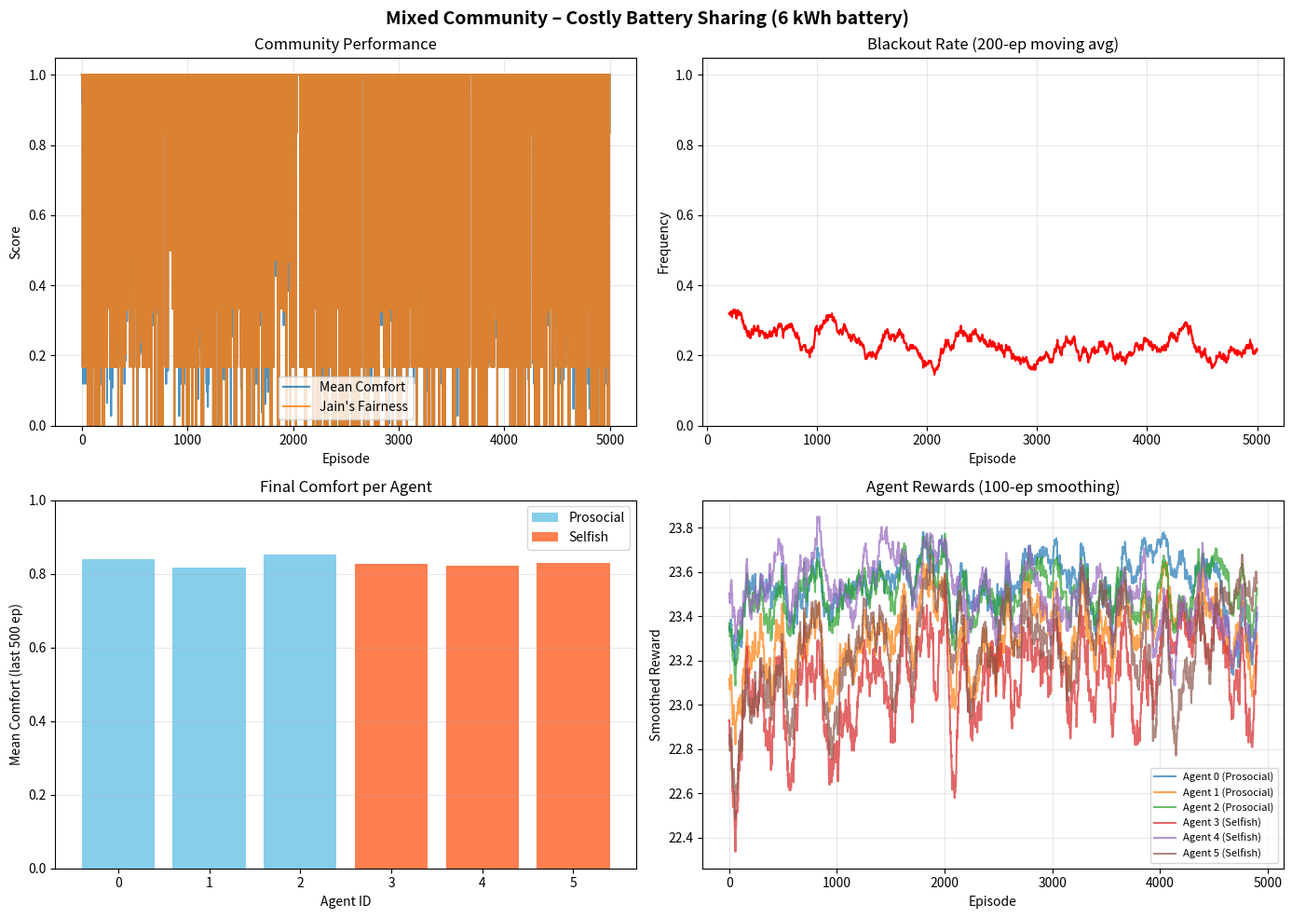

Reproduce this figure in Python.
import numpy as np
import matplotlib.pyplot as plt

# ========== PERSONALITY PROFILES ==========
PERSONALITIES = {
    'pure_selfish':    {'w_self': 1.0, 'w_fair': 0.0},
    'individualist':   {'w_self': 0.8, 'w_fair': 0.2},
    'prosocial':       {'w_self': 0.5, 'w_fair': 0.5},
    'altruistic':      {'w_self': 0.2, 'w_fair': 0.8},
}

# ========== DEMAND PROFILES (24h, daily total ~8.8 kWh) ==========
DEMAND_PROFILES = {
    'morning':  [0.1,0.1,0.1,0.1,0.2,0.4,0.7,0.9,0.6,0.4,0.3,0.2,
                 0.2,0.2,0.2,0.2,0.3,0.4,0.5,0.6,0.5,0.3,0.2,0.1],
    'evening':  [0.1,0.1,0.1,0.1,0.1,0.1,0.2,0.2,0.3,0.3,0.3,0.4,
                 0.4,0.4,0.4,0.5,0.6,0.8,1.0,1.2,1.0,0.6,0.3,0.2],
    'flat':     [0.35]*24,
    'night_owl':[0.05,0.05,0.05,0.05,0.05,0.05,0.1,0.1,0.2,0.2,0.3,0.3,
                 0.4,0.5,0.6,0.7,0.8,1.0,1.2,1.0,0.8,0.5,0.3,0.1],
}

# ========== ENVIRONMENT ==========
class House:
    def __init__(self, house_id, demand, battery_cap, personality, solar_max=1.2):
        self.id = house_id
        self.demand = np.array(demand)
        self.daily_demand = np.sum(demand)
        self.battery_cap = battery_cap
        self.battery = battery_cap * 0.5          # start half‑full
        self.solar_max = solar_max
        self.personality = personality
        self.w_self = personality['w_self']
        self.w_fair = personality['w_fair']
        self.demand_met = 1.0
        self.exported = 0.0
        self.received = 0.0
        self.total_blackout_hours = 0

    def reset_day(self):
        self.battery = self.battery_cap * 0.5
        self.received = 0.0
        self.exported = 0.0
        self.demand_met = 1.0

    def solar(self, hour, weather_factor=1.0):
        if hour < 6 or hour > 18:
            return 0.0
        day_hour = hour - 6
        return max(0.0, self.solar_max * np.sin(np.pi * day_hour / 12.0) * weather_factor)

    def step_own_energy(self, hour, weather_factor=1.0):
        gen = self.solar(hour, weather_factor)
        net = gen - self.demand[hour]
        if net >= 0:
            free = self.battery_cap - self.battery
            charge = min(net, free)
            self.battery += charge
            self.demand_met = 1.0
        else:
            deficit = -net
            draw = min(deficit, self.battery)
            self.battery -= draw
            unmet = deficit - draw
            if self.demand[hour] > 0:
                self.demand_met = max(0.0, (self.demand[hour] - unmet) / self.demand[hour])
            else:
                self.demand_met = 1.0
            if unmet > 0.01:
                self.total_blackout_hours += 1

    def battery_available_to_share(self, reserve_fraction=0.1):
        reserve = self.battery_cap * reserve_fraction
        return max(0.0, self.battery - reserve)

    def discharge(self, amount):
        actual = min(amount, self.battery)
        self.battery -= actual
        self.exported += actual
        return actual

    def receive_help(self, amount, hour):
        if self.demand_met >= 1.0:
            free = self.battery_cap - self.battery
            stored = min(amount, free)
            self.battery += stored
            self.received += stored
            return stored
        else:
            unmet = (1.0 - self.demand_met) * self.demand[hour]
            reduce = min(unmet, amount)
            self.demand_met = (self.demand_met * self.demand[hour] + reduce) / self.demand[hour]
            amount -= reduce
            free = self.battery_cap - self.battery
            stored = min(amount, free)
            self.battery += stored
            self.received += stored + reduce
            return stored + reduce


class Community:
    def __init__(self, houses, sharing_pairs, help_packet=1.0):
        self.houses = {h.id: h for h in houses}
        self.N = len(houses)
        self.sharing_pairs = sharing_pairs
        self.help_packet = help_packet

    def reset_day(self):
        for h in self.houses.values():
            h.reset_day()

    def jain_fairness(self):
        comforts = np.array([max(0.0, h.demand_met) for h in self.houses.values()])
        sum_c = np.sum(comforts)
        sum_sq = np.sum(comforts**2)
        if sum_sq == 0 or self.N == 0:
            return 0.0
        return (sum_c**2) / (self.N * sum_sq)

    def step(self, hour, actions, weather_factor=1.0):
        # 1. Own energy balance
        for h_id, house in self.houses.items():
            house.step_own_energy(hour, weather_factor)

        # 2. Costly sharing from battery
        for donor_id, fraction in actions.items():
            if fraction == 0.0:
                continue
            donor = self.houses[donor_id]
            available = donor.battery_available_to_share(reserve_fraction=0.1)  # 10% reserve
            if available <= 0:
                continue
            to_send = min(self.help_packet * fraction, available)
            if to_send == 0:
                continue
            recipients = self.sharing_pairs.get(donor_id, [])
            for rec_id in recipients:
                recipient = self.houses[rec_id]
                sent = donor.discharge(to_send)
                recipient.receive_help(sent, hour)
                break  # one recipient in ring

        comforts = np.array([max(0.0, h.demand_met) for h in self.houses.values()])
        fairness = self.jain_fairness()
        return comforts, fairness


# ========== Q‑LEARNING AGENT ==========
class QLAgent:
    def __init__(self, house_id, personality, state_bins=[0.25, 0.5, 0.75],
                 alpha=0.2, gamma=0.99, eps=1.0, eps_decay=0.9995, min_eps=0.02):
        self.id = house_id
        self.w_self = personality['w_self']
        self.w_fair = personality['w_fair']
        self.state_bins = state_bins
        self.num_bat = len(state_bins) + 1
        self.q = np.ones((24, self.num_bat, 3)) * 1.0
        self.alpha = alpha
        self.gamma = gamma
        self.epsilon = eps
        self.eps_decay = eps_decay
        self.min_eps = min_eps
        self.actions = [0.0, 0.5, 1.0]

    def get_state(self, hour, battery_frac):
        battery_frac = max(0.0, min(1.0, battery_frac))
        for i, thr in enumerate(self.state_bins):
            if battery_frac <= thr:
                return (hour, i)
        return (hour, len(self.state_bins))

    def select_action(self, state, can_help):
        if not can_help:
            return 0.0
        if np.random.random() < self.epsilon:
            return np.random.choice(self.actions)
        h, b = state
        act_idx = np.argmax(self.q[h, b])
        return self.actions[act_idx]

    def update(self, state, action, reward, next_state, done):
        h, b = state
        nh, nb = next_state
        act_idx = self.actions.index(action)
        best_next = np.max(self.q[nh, nb]) if not done else 0.0
        td_target = reward + self.gamma * best_next
        self.q[h, b, act_idx] += self.alpha * (td_target - self.q[h, b, act_idx])

    def decay_epsilon(self):
        self.epsilon = max(self.min_eps, self.epsilon * self.eps_decay)

    def compute_reward(self, own_comfort, community_fairness):
        return self.w_self * own_comfort + self.w_fair * community_fairness


# ========== SIMULATION RUNNER ==========
def run_simulation(num_houses=6, episodes=5000, battery_cap=6.0, solar_max=1.2,
                   personality_mix=None, seed=42, verbose=True):
    if personality_mix is None:
        personality_mix = ['prosocial']*3 + ['pure_selfish']*3

    demand_keys = list(DEMAND_PROFILES.keys())
    house_configs = []
    for i in range(num_houses):
        pers = PERSONALITIES[personality_mix[i]]
        dkey = demand_keys[i % len(demand_keys)]
        demand = DEMAND_PROFILES[dkey]
        house_configs.append({'personality': pers, 'demand': demand})

    np.random.seed(seed)

    houses = []
    agents = []
    for i, cfg in enumerate(house_configs):
        house = House(i, cfg['demand'], battery_cap, cfg['personality'], solar_max)
        houses.append(house)
        agent = QLAgent(i, cfg['personality'])
        agents.append(agent)

    sharing_pairs = {i: [(i+1) % num_houses] for i in range(num_houses)}
    community = Community(houses, sharing_pairs, help_packet=1.0)

    if verbose:
        sample_solar = sum([houses[0].solar(h, weather_factor=1.0) for h in range(24)])
        avg_demand = np.mean([h.daily_demand for h in houses])
        total_clear = sample_solar + battery_cap * 0.5
        total_cloudy = sample_solar * 0.5 + battery_cap * 0.5
        print(f"Solar gen/day (clear): ~{sample_solar:.1f} kWh, Avg demand: {avg_demand:.1f} kWh")
        print(f"Total energy clear: {total_clear:.1f} kWh, cloudy: {total_cloudy:.1f} kWh")
        print(f"Battery: {battery_cap} kWh (start 50%)\n")

    history = {
        'comfort_mean': [], 'fairness': [], 'blackout_days': [],
        'agent_rewards': [[] for _ in agents],
        'agent_comforts': [[] for _ in agents],
    }

    for ep in range(episodes):
        community.reset_day()
        weather_factor = 1.0 if np.random.random() > 0.2 else 0.5
        ep_rewards = np.zeros(len(agents))

        for hour in range(24):
            states = {}
            can_help_flags = {}
            for agent in agents:
                h = community.houses[agent.id]
                bat_frac = h.battery / h.battery_cap
                states[agent.id] = agent.get_state(hour, bat_frac)
                can_help_flags[agent.id] = h.battery_available_to_share(0.1) > 0.01

            actions = {}
            for agent in agents:
                act = agent.select_action(states[agent.id], can_help_flags[agent.id])
                actions[agent.id] = act

            comforts, fairness = community.step(hour, actions, weather_factor)

            done = (hour == 23)
            for agent in agents:
                h = community.houses[agent.id]
                own_comfort = h.demand_met
                reward = agent.compute_reward(own_comfort, fairness)
                ep_rewards[agent.id] += reward

                if not done:
                    next_bat_frac = h.battery / h.battery_cap
                    next_state = agent.get_state(hour+1, next_bat_frac)
                else:
                    next_state = (0, 0)

                agent.update(states[agent.id], actions[agent.id], reward, next_state, done)

        for agent in agents:
            agent.decay_epsilon()

        ep_comforts = np.array([max(0.0, h.demand_met) for h in houses])
        mean_comfort = np.mean(ep_comforts)
        had_blackout = np.any(ep_comforts < 0.95)

        history['comfort_mean'].append(mean_comfort)
        history['fairness'].append(fairness)
        history['blackout_days'].append(1.0 if had_blackout else 0.0)
        for i in range(len(agents)):
            history['agent_rewards'][i].append(ep_rewards[i])
            history['agent_comforts'][i].append(ep_comforts[i])

        if verbose and (ep+1) % 1000 == 0:
            blackout_pct = np.mean(history['blackout_days'][-1000:]) * 100
            print(f"Ep {ep+1:4d}: comfort={mean_comfort:.3f}, fairness={fairness:.3f}, "
                  f"blackout%={blackout_pct:.1f}%, eps={agents[0].epsilon:.3f}")

    return agents, community, history


# ========== PLOTTING ==========
def plot_results(history, title="Simulation Results"):
    fig, axes = plt.subplots(2, 2, figsize=(14, 10))

    ax = axes[0, 0]
    ax.plot(history['comfort_mean'], label='Mean Comfort', alpha=0.8)
    ax.plot(history['fairness'], label="Jain's Fairness", alpha=0.8)
    ax.set_xlabel('Episode'); ax.set_ylabel('Score')
    ax.set_title('Community Performance'); ax.legend(); ax.set_ylim([0,1.05]); ax.grid(alpha=0.3)

    ax = axes[0, 1]
    blackout = np.array(history['blackout_days'])
    window = 200
    if len(blackout) > window:
        rolling = np.convolve(blackout, np.ones(window)/window, mode='valid')
        ax.plot(range(window-1, len(blackout)), rolling, color='red')
    else:
        ax.plot(blackout, color='red')
    ax.set_xlabel('Episode'); ax.set_ylabel('Frequency')
    ax.set_title(f'Blackout Rate ({window}-ep moving avg)'); ax.set_ylim([0,1.05]); ax.grid(alpha=0.3)

    ax = axes[1, 0]
    n_agents = len(history['agent_comforts'])
    final_comf = [np.mean(history['agent_comforts'][i][-500:]) for i in range(n_agents)]
    colors = ['coral' if i >= n_agents//2 else 'skyblue' for i in range(n_agents)]
    ax.bar(range(n_agents), final_comf, color=colors)
    ax.set_xlabel('Agent ID'); ax.set_ylabel('Mean Comfort (last 500 ep)')
    ax.set_title('Final Comfort per Agent'); ax.set_ylim([0,1]); ax.grid(axis='y', alpha=0.3)
    from matplotlib.patches import Patch
    ax.legend(handles=[Patch(facecolor='skyblue', label='Prosocial'),
                       Patch(facecolor='coral', label='Selfish')])

    ax = axes[1, 1]
    for i in range(n_agents):
        rewards = np.array(history['agent_rewards'][i])
        if len(rewards) > 100:
            smoothed = np.convolve(rewards, np.ones(100)/100, mode='valid')
            label = f"Agent {i} ({'Prosocial' if i<n_agents//2 else 'Selfish'})"
            ax.plot(smoothed, label=label, alpha=0.7)
    ax.set_xlabel('Episode'); ax.set_ylabel('Smoothed Reward')
    ax.set_title('Agent Rewards (100‑ep smoothing)'); ax.legend(fontsize=8); ax.grid(alpha=0.3)

    fig.suptitle(title, fontsize=14, fontweight='bold')
    plt.tight_layout()
    return fig


# ========== MAIN ==========
if __name__ == "__main__":
    print("=" * 60)
    print("OFF-GRID ENERGY SHARING MARL SIMULATION")
    print("=" * 60)

    mix = ['prosocial', 'prosocial', 'prosocial',
           'pure_selfish', 'pure_selfish', 'pure_selfish']

    agents, community, history = run_simulation(
        num_houses=6,
        episodes=5000,
        battery_cap=6.0,      # larger battery to make the system solvable
        solar_max=1.2,        # 1.2 kW → ~9.2 kWh/day
        personality_mix=mix,
        seed=42
    )

    last_n = 500
    final_comfort = np.mean(history['comfort_mean'][-last_n:])
    final_fairness = np.mean(history['fairness'][-last_n:])
    final_blackout = np.mean(history['blackout_days'][-last_n:])

    print("\n" + "=" * 60)
    print(f"FINAL RESULTS (last {last_n} episodes):")
    print(f"  Mean Comfort:         {final_comfort:.3f}")
    print(f"  Jain's Fairness:      {final_fairness:.3f}")
    print(f"  Blackout Day Rate:    {final_blackout:.1%}")

    n_pro = 3
    pro_comf = np.mean([np.mean(history['agent_comforts'][i][-last_n:]) for i in range(n_pro)])
    self_comf = np.mean([np.mean(history['agent_comforts'][i][-last_n:]) for i in range(n_pro, 6)])
    print(f"  Prosocial avg comfort: {pro_comf:.3f}")
    print(f"  Selfish avg comfort:   {self_comf:.3f}")
    print(f"  Difference:            {abs(pro_comf - self_comf):.3f}")
    print("=" * 60)

    fig = plot_results(history, title="Mixed Community – Costly Battery Sharing (6 kWh battery)")
    plt.show()
    print("\nSimulation complete!")
